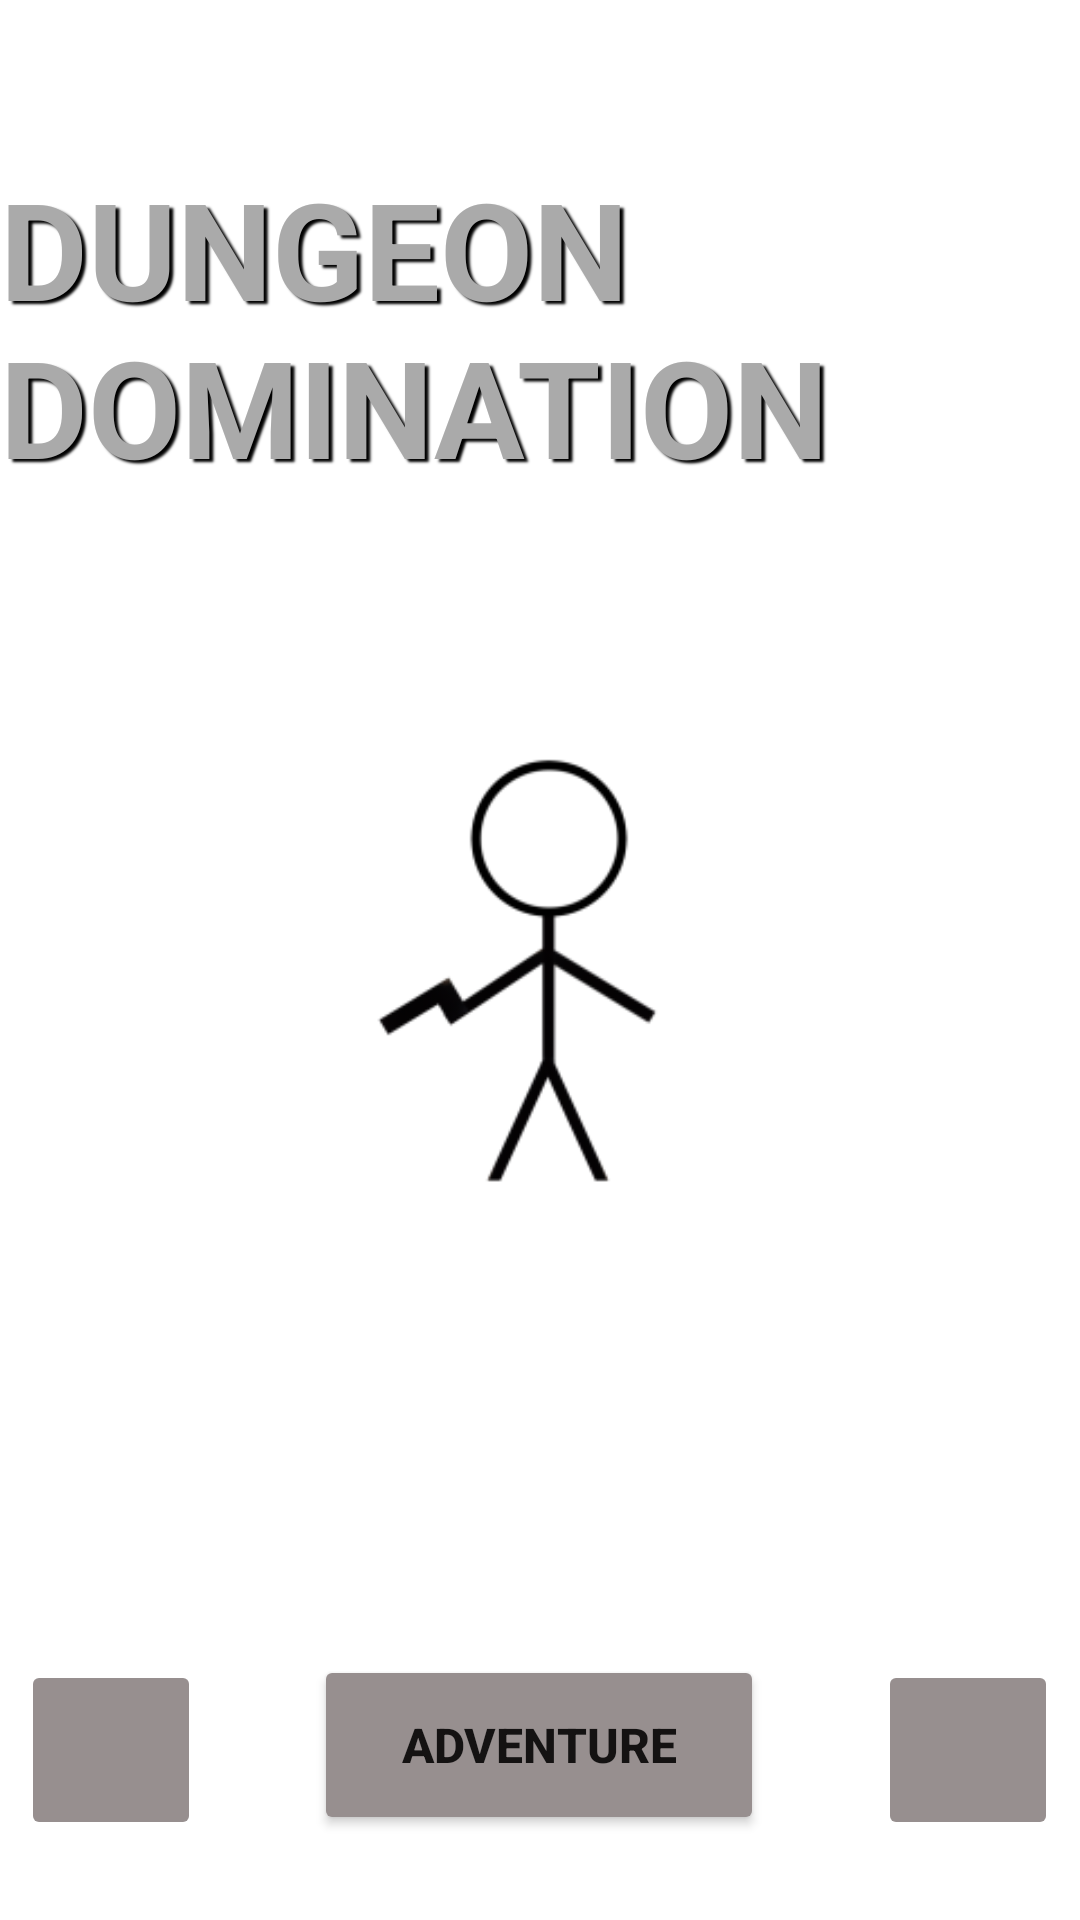

Here is an Android app screen rendered from its layout file. Give the layout XML and the strings, colors and styles it references.
<!-- AndroidManifest.xml: application theme Theme.DungeonDomination -->
<!-- res/layout/activity_menu.xml -->
<?xml version="1.0" encoding="utf-8"?>
<androidx.constraintlayout.widget.ConstraintLayout xmlns:android="http://schemas.android.com/apk/res/android"
    xmlns:app="http://schemas.android.com/apk/res-auto"
    xmlns:tools="http://schemas.android.com/tools"
    android:layout_width="match_parent"
    android:layout_height="match_parent"
    tools:context=".MenuActivity">

    <ImageView
        android:id="@+id/stickman"
        android:layout_width="294dp"
        android:layout_height="243dp"
        android:contentDescription="@string/picture_desc"
        app:layout_constraintBottom_toBottomOf="parent"
        app:layout_constraintEnd_toEndOf="parent"
        app:layout_constraintHorizontal_bias="0.498"
        app:layout_constraintStart_toStartOf="parent"
        app:layout_constraintTop_toTopOf="parent"
        app:srcCompat="@mipmap/dungeon_explorer_foreground" />

    <TextView
        android:id="@+id/menu_app_name"
        android:layout_width="wrap_content"
        android:layout_height="wrap_content"
        android:outlineProvider="none"
        android:paddingStart="0dp"
        android:paddingEnd="5dp"
        android:shadowColor="#000000"
        android:shadowDx="3.5"
        android:shadowDy="3.3"
        android:shadowRadius="1.6"
        android:text="@string/app_name"
        android:textAllCaps="true"
        android:textColor="@android:color/darker_gray"
        android:textSize="45sp"
        android:textStyle="bold"
        app:layout_constraintBottom_toBottomOf="parent"
        app:layout_constraintEnd_toEndOf="parent"
        app:layout_constraintHorizontal_bias="0.498"
        app:layout_constraintStart_toStartOf="parent"
        app:layout_constraintTop_toTopOf="parent"
        app:layout_constraintVertical_bias="0.1" />

    <Button
        android:id="@+id/adventure_button"
        android:layout_width="150dp"
        android:layout_height="60dp"
        android:backgroundTint="#978F8F"
        android:text="@string/adventure_button"
        android:textSize="16sp"
        android:textStyle="bold"
        app:layout_constraintBottom_toBottomOf="parent"
        app:layout_constraintEnd_toEndOf="parent"
        app:layout_constraintHorizontal_bias="0.499"
        app:layout_constraintStart_toStartOf="parent"
        app:layout_constraintTop_toTopOf="parent"
        app:layout_constraintVertical_bias="0.951" />

    <ImageButton
        android:id="@+id/settings_button"
        android:layout_width="60dp"
        android:layout_height="60dp"
        android:backgroundTint="#978F8F"
        android:contentDescription="@string/settings_button_desc"
        app:layout_constraintBottom_toBottomOf="parent"
        app:layout_constraintEnd_toEndOf="parent"
        app:layout_constraintHorizontal_bias="0.023"
        app:layout_constraintStart_toStartOf="parent"
        app:layout_constraintTop_toTopOf="parent"
        app:layout_constraintVertical_bias="0.954"
        app:srcCompat="@drawable/settings" />

    <ImageButton
        android:id="@+id/store_button"
        android:layout_width="60dp"
        android:layout_height="60dp"
        android:backgroundTint="#978F8F"
        android:contentDescription="@string/store_button_desc"
        app:layout_constraintBottom_toBottomOf="parent"
        app:layout_constraintEnd_toEndOf="parent"
        app:layout_constraintHorizontal_bias="0.976"
        app:layout_constraintStart_toStartOf="parent"
        app:layout_constraintTop_toTopOf="parent"
        app:layout_constraintVertical_bias="0.954"
        app:srcCompat="@drawable/store" />

</androidx.constraintlayout.widget.ConstraintLayout>
<!-- resources referenced by this layout -->
<resources>
  <!-- mipmap dungeon_explorer_foreground: png bitmap (mipmap-hdpi, 2979 bytes) -->
  <string name="adventure_button">ADVENTURE</string>
  <string name="app_name">Dungeon Domination</string>
  <string name="picture_desc">Image for the player\'s character</string>
  <string name="settings_button_desc">Button for settings activity</string>
  <string name="store_button_desc">Button for store activity</string>
  <style name="Theme.DungeonDomination" parent="Theme.MaterialComponents.DayNight.DarkActionBar">
          
          <item name="colorPrimary">@color/purple_500</item>
          <item name="colorPrimaryVariant">@color/purple_700</item>
          <item name="colorOnPrimary">@color/white</item>
          
          <item name="colorSecondary">@color/teal_200</item>
          <item name="colorSecondaryVariant">@color/teal_700</item>
          <item name="colorOnSecondary">@color/black</item>
          
          <item name="android:statusBarColor" tools:targetApi="l">?attr/colorPrimaryVariant</item>
          
      </style>
  <!-- not gathered from this repository: default colours our renderer supplied (Android Studio template values) -->
  <color name="purple_500">#FF6200EE</color>
  <color name="purple_700">#FF3700B3</color>
  <color name="teal_200">#FF03DAC5</color>
  <color name="teal_700">#FF018786</color>
  <color name="black">#FF000000</color>
  <color name="white">#FFFFFFFF</color>
</resources>
